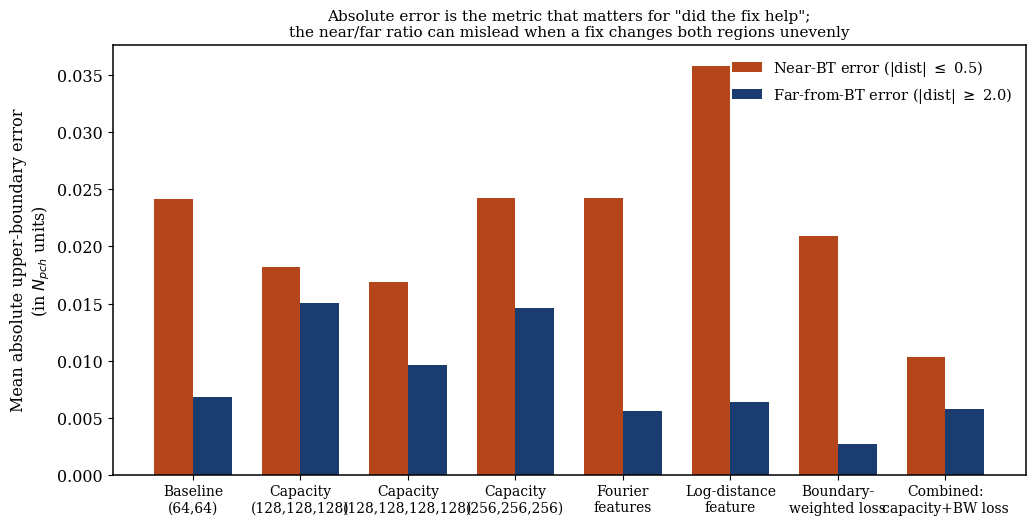

Recreate this plot in Python. (Note: this script raises an exception after producing the figure.)
"""Figure 4: absolute near-BT vs. far-BT boundary error across baseline and
every Phase 4 fix attempt -- the figure that makes the ratio-metric lesson
visible (a fix can shrink the far-error denominator without helping, or
even while hurting, the near-BT numerator that actually matters).
Values are the seed-averaged results already computed and recorded in
PROJECT_LOG.md Sec. 41-43 (baseline/capacity: 20 seeds; Fourier/log-distance/
boundary-weighted single-architecture: 6 seeds; combined fix: 20 seeds,
Sec. 43 final).
"""
import matplotlib.pyplot as plt
import numpy as np

plt.rcParams.update({"font.size": 11.5, "font.family": "serif", "axes.linewidth": 1.1})

rows = [
    ("Baseline\n(64,64)", 0.02411, 0.00681, 3.54),
    ("Capacity\n(128,128,128)", 0.01817, 0.01509, 1.20),
    ("Capacity\n(128,128,128,128)", 0.01686, 0.00964, 1.75),
    ("Capacity\n(256,256,256)", 0.02426, 0.01463, 1.66),
    ("Fourier\nfeatures", 0.02421, 0.00559, 4.33),
    ("Log-distance\nfeature", 0.03583, 0.00635, 5.64),
    ("Boundary-\nweighted loss", 0.02088, 0.00276, 7.56),
    ("Combined:\ncapacity+BW loss", 0.01034, 0.00579, 1.785),
]

names = [r[0] for r in rows]
near = [r[1] for r in rows]
far = [r[2] for r in rows]

x = np.arange(len(rows))
w = 0.36

fig, ax = plt.subplots(figsize=(10.5, 5.4))
finite_mask = [n is not None for n in near]
xn = x[np.array(finite_mask)]
near_v = [n for n in near if n is not None]
far_v = [f for f in far if f is not None]

bars_near = ax.bar(xn - w / 2, near_v, width=w, color="#b5451b", label="Near-BT error (|dist| $\\leq$ 0.5)")
bars_far = ax.bar(xn + w / 2, far_v, width=w, color="#1a3c6e", label="Far-from-BT error (|dist| $\\geq$ 2.0)")

ax.set_xticks(x)
ax.set_xticklabels(names, fontsize=10)
ax.set_ylabel("Mean absolute upper-boundary error\n(in $N_{pch}$ units)")
ax.legend(frameon=False, fontsize=10.5, loc="upper right")
ax.set_title("Absolute error is the metric that matters for \"did the fix help\";\n"
              "the near/far ratio can mislead when a fix changes both regions unevenly", fontsize=11)
fig.tight_layout()
out = "/Users/sreerambarathula/Codes/Claude_Code/Flow_Boiling_Instability/manuscript/figures/fig4_fix_comparison.png"
fig.savefig(out, dpi=300)
print("saved", out, "-- NOTE: combined-fix bar pending final 20-seed numbers")
